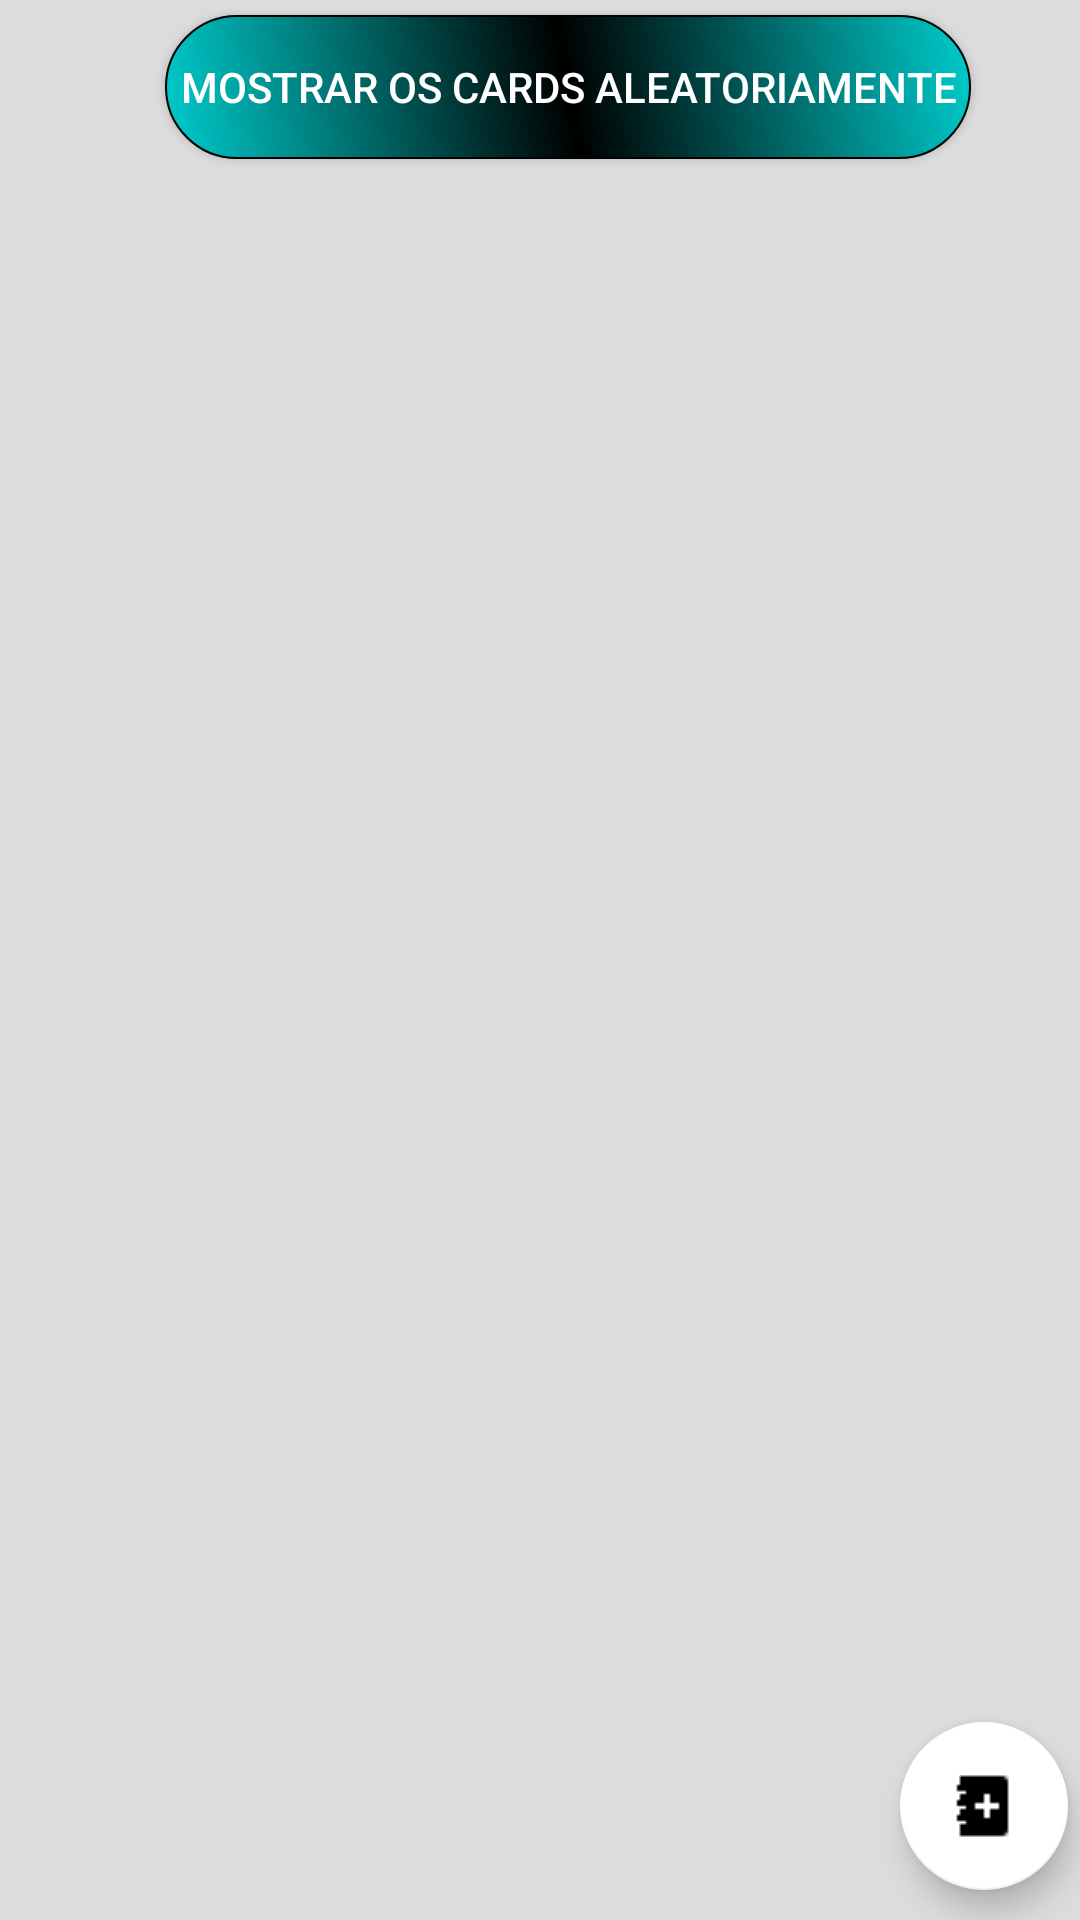

Reconstruct the res/layout file that produces this screen, plus the resources it refers to.
<!-- AndroidManifest.xml: application theme AppTheme -->
<!-- res/layout/activity_materia_e_cards.xml -->
<?xml version="1.0" encoding="utf-8"?>
<LinearLayout xmlns:android="http://schemas.android.com/apk/res/android"
    android:layout_width="match_parent"
    android:layout_height="match_parent"
    xmlns:app="http://schemas.android.com/apk/res-auto"
    xmlns:tools="http://schemas.android.com/tools"
    tools:context=".MateriaECards"
    android:orientation="vertical"
    android:background="#DCDCDC"


    >

   <Button
       android:layout_marginLeft="55dp"
       android:id="@+id/botaoCardsAleatoriamente"
       android:layout_width="wrap_content"
       android:layout_height="wrap_content"
       android:text="Mostrar os cards aleatoriamente"
       android:background="@drawable/botao_estilo"
       android:textColor="#FFFFFF"
       android:paddingHorizontal="5dp"
       android:layout_marginTop="5dp"
       />
    <ListView
        android:layout_width="wrap_content"
        android:layout_height="0dp"
        android:layout_weight="1"
        android:id="@+id/lista_cards"
        android:layout_margin="8dp"
        android:dividerHeight="8dp"
        android:theme="@android:style/Theme.Light"
        >

    </ListView>

    <android.support.design.widget.FloatingActionButton
        android:id="@+id/botaoAddCard"
        android:layout_width="wrap_content"
        android:layout_height="wrap_content"
        android:layout_marginLeft="300dp"
        android:layout_marginBottom="10dp"
        app:backgroundTint="#FFFFFF"
        android:src="@drawable/add1"/>
</LinearLayout>
<!-- resources referenced by this layout -->
<resources>
  <!-- drawable add1: png bitmap (drawable, 242 bytes) -->
  <!-- drawable botao_estilo (drawable) -->
  <?xml version="1.0" encoding="utf-8"?>
  <shape xmlns:android="http://schemas.android.com/apk/res/android"
      android:shape="rectangle"
      >
  
      <corners
          android:radius="50dp"
      />
  
      <stroke
          android:width="0.5dp"
      android:color="@android:color/background_dark"
      />
  
      <gradient
          android:startColor="@color/colorPrimary"
          android:endColor="@color/colorPrimary"
          android:angle="45"
          android:centerColor="@color/colorPrimaryDark"/>
  </shape>
  <style name="AppTheme" parent="Theme.AppCompat.Light.DarkActionBar">
          
          <item name="colorPrimary">@color/colorPrimary</item>
          <item name="colorPrimaryDark">@color/colorPrimaryDark</item>
          <item name="colorAccent">@color/colorAccent</item>
      </style>
  <color name="colorPrimary">#00CDCD</color>
  <color name="colorPrimaryDark">#000000</color>
  <color name="colorAccent">#000000</color>
</resources>
